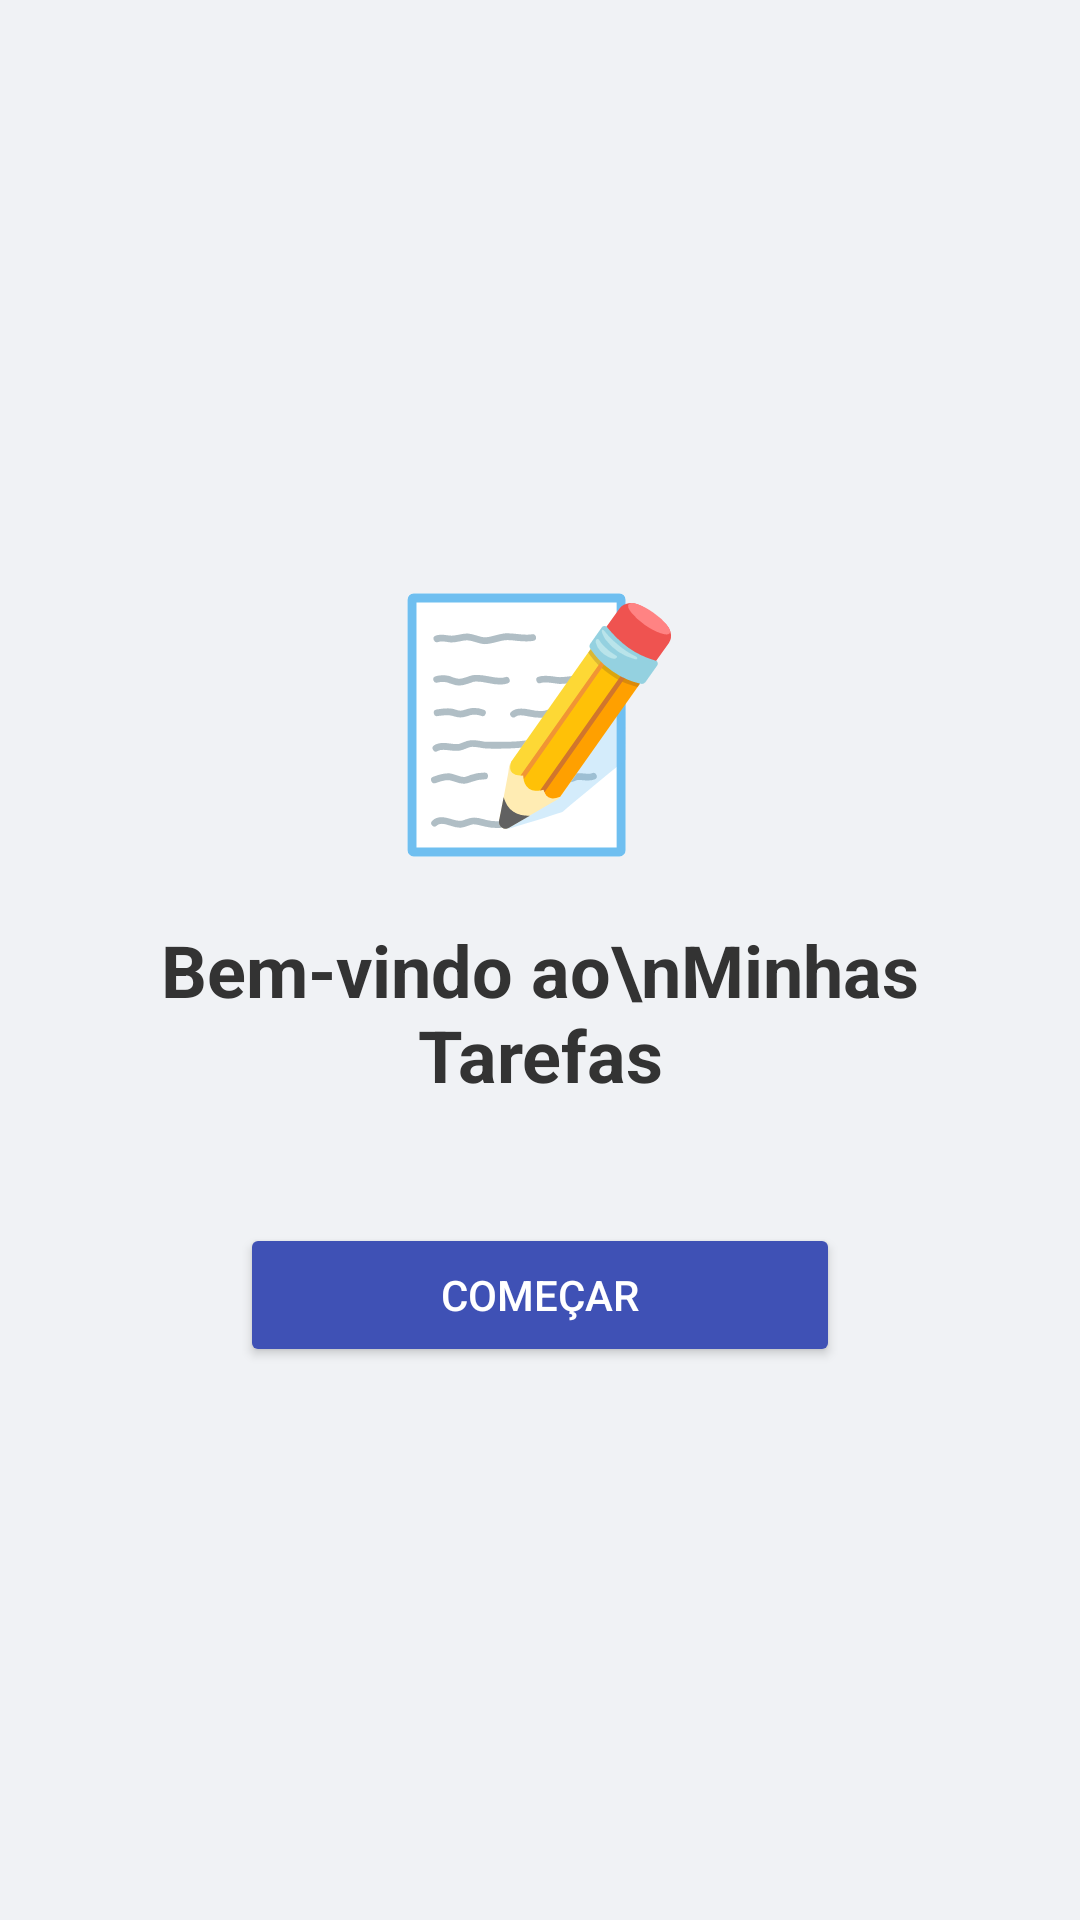

Layout XML and referenced resources for this Android screen:
<!-- AndroidManifest.xml: application theme Theme.ListaDeTarefas_Adolfo -->
<!-- res/layout/activity_inicio.xml -->
<?xml version="1.0" encoding="utf-8"?>
<LinearLayout xmlns:android="http://schemas.android.com/apk/res/android"
    android:layout_width="match_parent"
    android:layout_height="match_parent"
    android:orientation="vertical"
    android:gravity="center"
    android:background="#F0F2F5"
    android:padding="20dp">

    <TextView
        android:layout_width="wrap_content"
        android:layout_height="wrap_content"
        android:text="📝"
        android:textSize="80sp" />

    <TextView
        android:layout_width="wrap_content"
        android:layout_height="wrap_content"
        android:text="Bem-vindo ao\nMinhas Tarefas"
        android:textAlignment="center"
        android:textSize="24sp"
        android:textStyle="bold"
        android:textColor="#333333"
        android:layout_marginTop="16dp" />

    <Button
        android:id="@+id/btnEntrar"
        android:layout_width="200dp"
        android:layout_height="wrap_content"
        android:text="Começar"
        android:backgroundTint="#3F51B5"
        android:textColor="#FFFFFF"
        android:layout_marginTop="40dp"
        android:padding="12dp" />

</LinearLayout>
<!-- resources referenced by this layout -->
<resources>
  <style name="Theme.ListaDeTarefas_Adolfo" parent="Base.Theme.ListaDeTarefas_Adolfo" />
  <style name="Base.Theme.ListaDeTarefas_Adolfo" parent="Theme.Material3.DayNight.NoActionBar">
          
          
      </style>
</resources>
